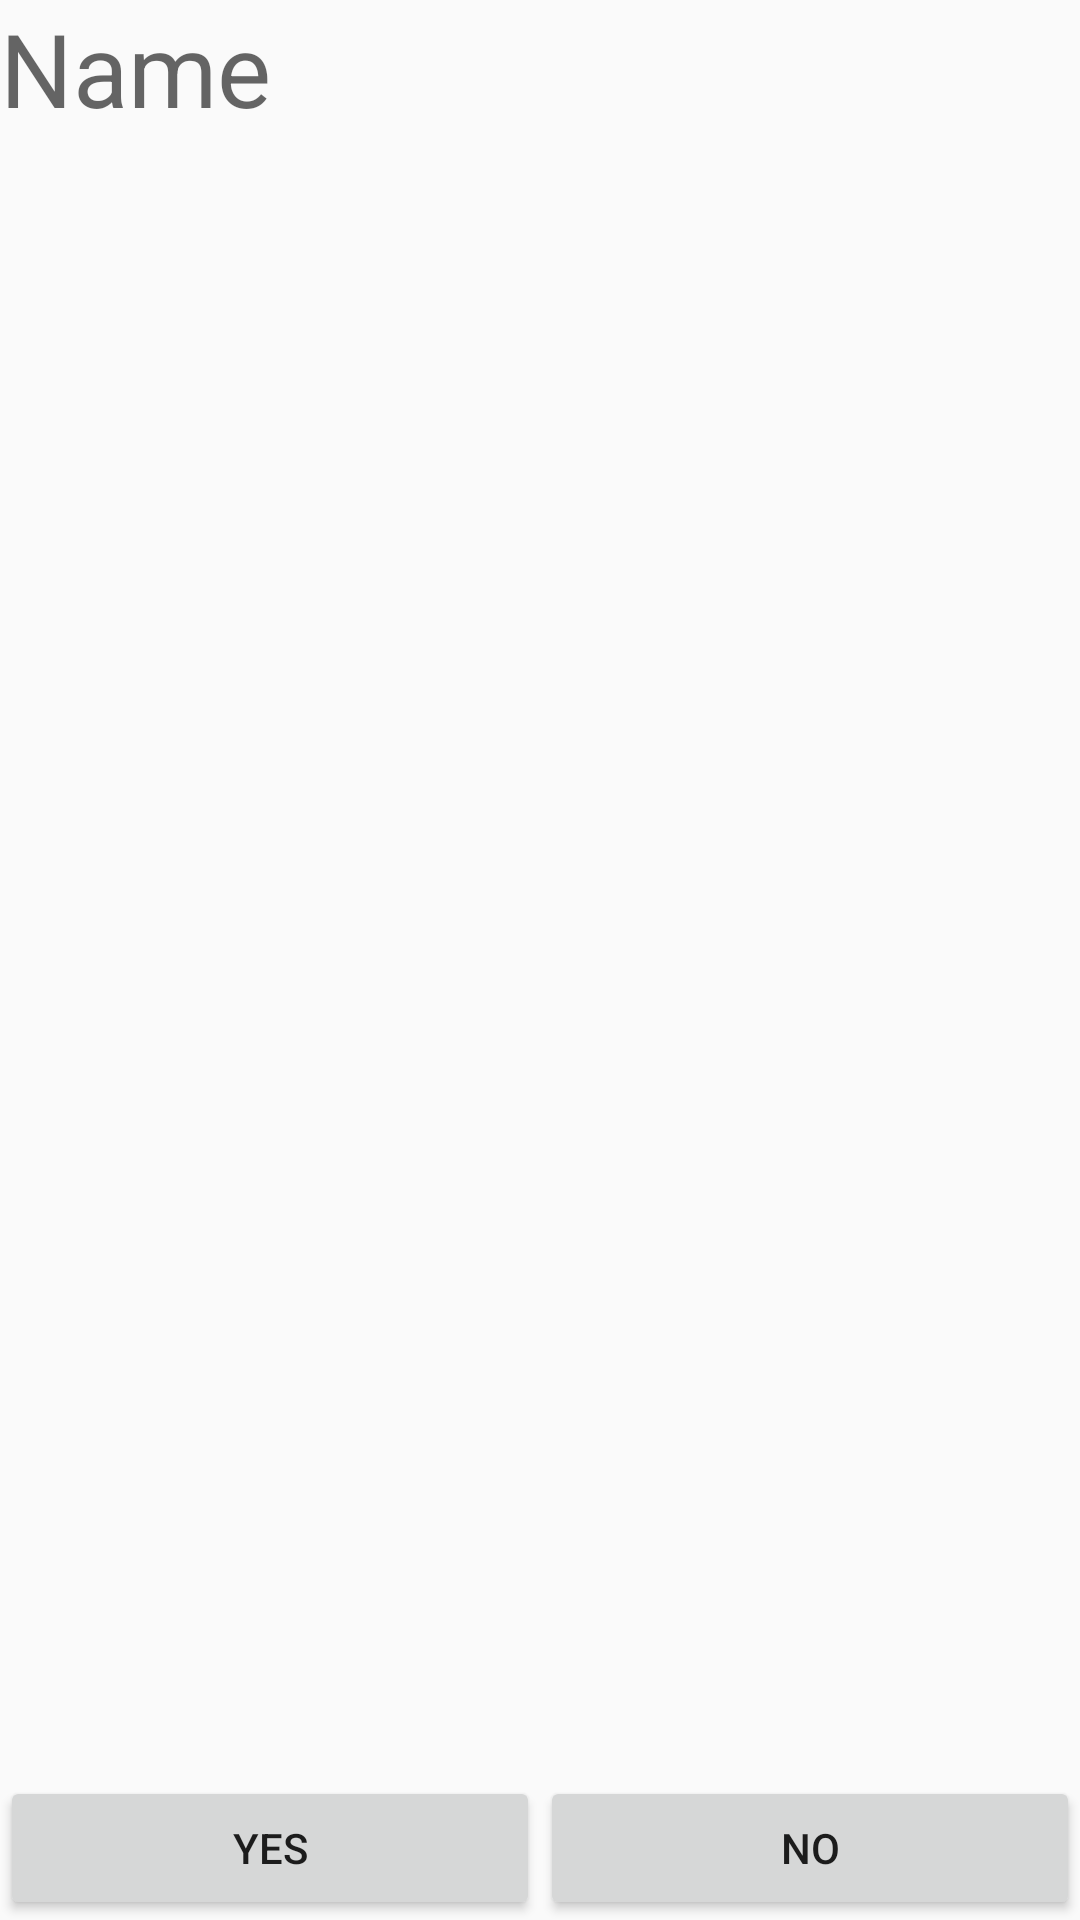

This screen was rendered from an Android layout file. Write that file and the resources it references.
<!-- AndroidManifest.xml: application theme AppTheme -->
<!-- res/layout/activity_profile_viewer.xml -->
<?xml version="1.0" encoding="utf-8"?>
<android.support.constraint.ConstraintLayout xmlns:android="http://schemas.android.com/apk/res/android"
    xmlns:app="http://schemas.android.com/apk/res-auto"
    xmlns:tools="http://schemas.android.com/tools"
    android:layout_width="match_parent"
    android:layout_height="match_parent"
    tools:context="jan.pitt.si.ProfileViewerActivity">

    <LinearLayout
        android:id="@+id/linearLayout"
        android:layout_width="0dp"
        android:layout_height="0dp"
        android:orientation="vertical"
        app:layout_constraintBottom_toBottomOf="parent"
        app:layout_constraintEnd_toEndOf="parent"
        app:layout_constraintStart_toStartOf="parent"
        app:layout_constraintTop_toTopOf="parent">

        <TextView
            android:id="@+id/name_tv"
            android:layout_width="match_parent"
            android:layout_height="wrap_content"
            android:text="Name"
            android:textAppearance="@style/TextAppearance.AppCompat.Display1" />

        <ListView
            android:id="@+id/user_attr_list"
            android:layout_width="match_parent"
            android:layout_height="match_parent" />

    </LinearLayout>

    <LinearLayout
        android:id="@+id/linearLayout2"
        android:layout_width="0dp"
        android:layout_height="0dp"
        android:gravity="bottom"
        android:orientation="horizontal"
        app:layout_constraintBottom_toBottomOf="parent"
        app:layout_constraintEnd_toEndOf="parent"
        app:layout_constraintStart_toStartOf="parent"
        app:layout_constraintTop_toTopOf="parent">

        <Button
            android:id="@+id/profile_yes_button"
            android:layout_width="wrap_content"
            android:layout_height="wrap_content"
            android:layout_weight="1"
            android:onClick="buttonPress"
            android:text="Yes" />

        <Button
            android:id="@+id/profile_no_button"
            android:layout_width="wrap_content"
            android:layout_height="wrap_content"
            android:layout_weight="1"
            android:onClick="buttonPress"
            android:text="No" />
    </LinearLayout>

</android.support.constraint.ConstraintLayout>
<!-- resources referenced by this layout -->
<resources>
  <style name="AppTheme" parent="Theme.AppCompat.Light.DarkActionBar">
          
          <item name="colorPrimary">@color/colorPrimary</item>
          <item name="colorPrimaryDark">@color/colorPrimaryDark</item>
          <item name="colorAccent">@color/colorAccent</item>
      </style>
  <color name="colorPrimary">#95114a</color>
  <color name="colorPrimaryDark">#303F9F</color>
  <color name="colorAccent">#FF4081</color>
</resources>
